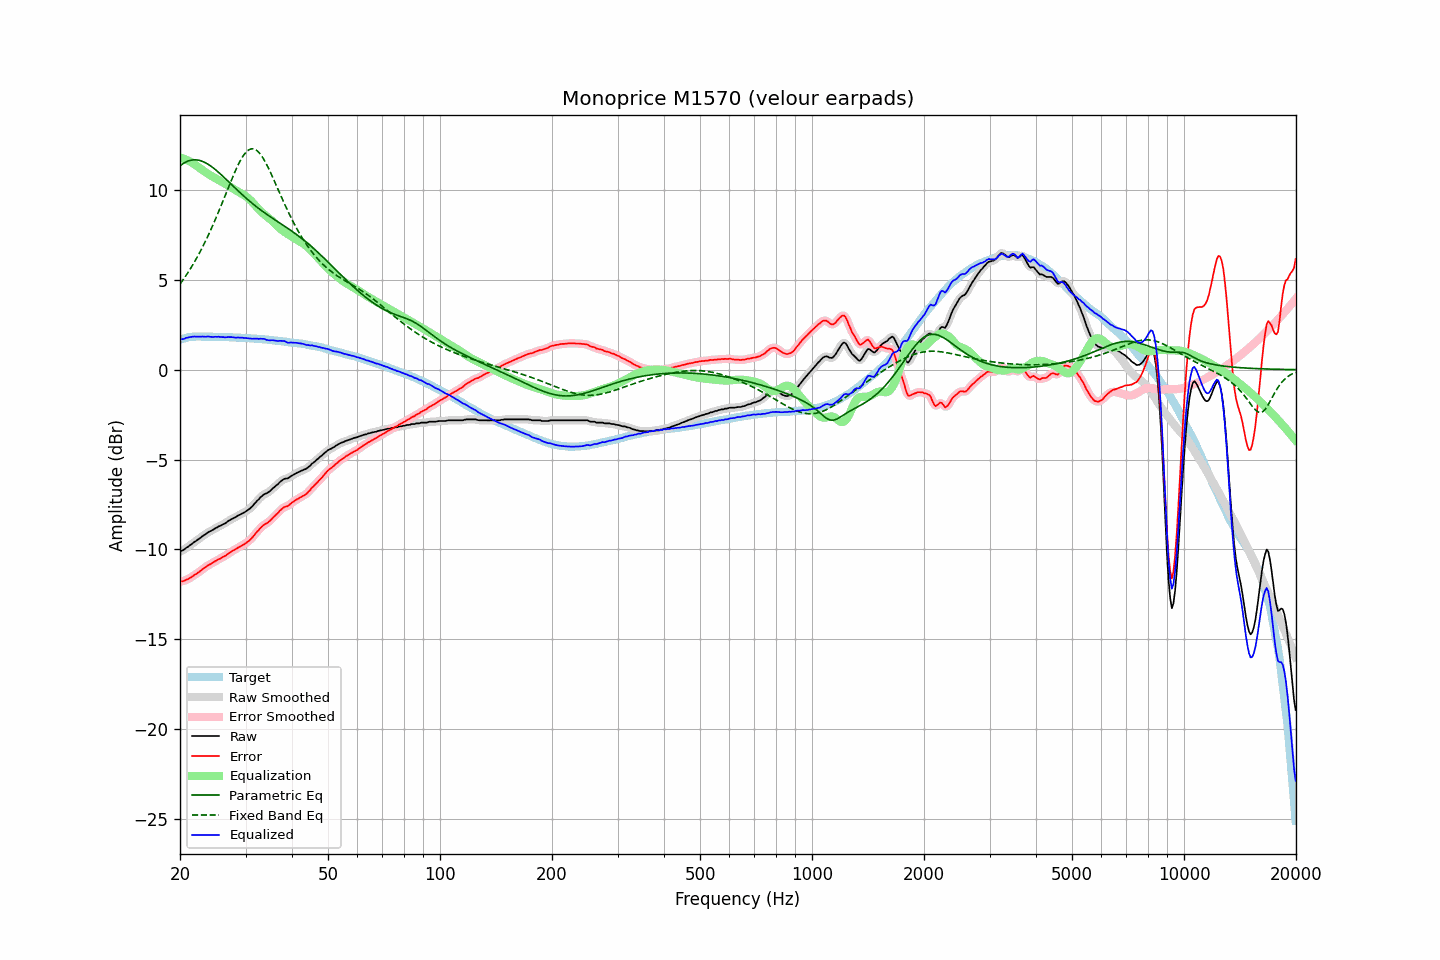

Source data for this figure (header and first rows):
frequency, raw, error, smoothed, error_smoothed, equalization, parametric_eq, fixed_band_eq, equalized_raw, equalized_smoothed, target
20.00, -10.12, -11.78, -10.12, -11.79, 11.80, 11.35, 4.77, 1.69, 1.68, 1.67
20.20, -10.09, -11.78, -10.08, -11.78, 11.78, 11.42, 4.89, 1.69, 1.70, 1.70
20.40, -10.05, -11.77, -10.04, -11.76, 11.75, 11.48, 5.02, 1.71, 1.72, 1.73
20.61, -9.99, -11.73, -9.98, -11.73, 11.72, 11.53, 5.15, 1.73, 1.74, 1.74
20.81, -9.91, -11.68, -9.92, -11.70, 11.68, 11.58, 5.28, 1.78, 1.77, 1.78
21.02, -9.86, -11.66, -9.85, -11.65, 11.64, 11.62, 5.41, 1.79, 1.79, 1.81
21.23, -9.79, -11.60, -9.79, -11.61, 11.60, 11.64, 5.55, 1.81, 1.81, 1.82
21.44, -9.73, -11.55, -9.72, -11.55, 11.55, 11.67, 5.70, 1.83, 1.83, 1.83
21.66, -9.66, -11.49, -9.66, -11.49, 11.50, 11.68, 5.85, 1.84, 1.84, 1.84
21.87, -9.59, -11.42, -9.59, -11.43, 11.44, 11.68, 6.00, 1.85, 1.84, 1.84
22.09, -9.54, -11.38, -9.53, -11.37, 11.37, 11.68, 6.16, 1.84, 1.84, 1.85
22.31, -9.47, -11.31, -9.47, -11.31, 11.31, 11.67, 6.32, 1.84, 1.84, 1.85
22.54, -9.41, -11.25, -9.40, -11.25, 11.24, 11.65, 6.48, 1.84, 1.84, 1.85
22.76, -9.34, -11.18, -9.34, -11.18, 11.18, 11.63, 6.65, 1.84, 1.84, 1.85
22.99, -9.27, -11.10, -9.27, -11.11, 11.11, 11.60, 6.82, 1.85, 1.84, 1.84
23.22, -9.21, -11.04, -9.21, -11.04, 11.05, 11.56, 7.00, 1.84, 1.84, 1.84
23.45, -9.16, -10.99, -9.14, -10.98, 10.99, 11.51, 7.18, 1.83, 1.84, 1.84
23.69, -9.08, -10.91, -9.09, -10.92, 10.93, 11.46, 7.37, 1.85, 1.84, 1.84
23.92, -9.03, -10.86, -9.03, -10.87, 10.87, 11.41, 7.56, 1.84, 1.84, 1.84
24.16, -8.99, -10.82, -8.98, -10.82, 10.81, 11.35, 7.76, 1.83, 1.83, 1.84
24.40, -8.94, -10.77, -8.93, -10.77, 10.76, 11.28, 7.96, 1.82, 1.83, 1.84
24.65, -8.89, -10.71, -8.89, -10.71, 10.71, 11.21, 8.16, 1.82, 1.82, 1.83
24.89, -8.83, -10.65, -8.83, -10.66, 10.66, 11.14, 8.37, 1.83, 1.83, 1.83
25.14, -8.79, -10.61, -8.78, -10.61, 10.61, 11.07, 8.58, 1.83, 1.83, 1.83
25.39, -8.73, -10.55, -8.74, -10.56, 10.56, 10.99, 8.79, 1.84, 1.83, 1.83
25.65, -8.70, -10.52, -8.69, -10.51, 10.51, 10.91, 9.01, 1.82, 1.82, 1.83
25.91, -8.65, -10.46, -8.65, -10.47, 10.46, 10.83, 9.23, 1.82, 1.82, 1.82
26.16, -8.60, -10.41, -8.60, -10.42, 10.41, 10.74, 9.45, 1.81, 1.81, 1.82
26.43, -8.56, -10.37, -8.55, -10.37, 10.36, 10.66, 9.68, 1.80, 1.81, 1.82
26.69, -8.50, -10.31, -8.49, -10.31, 10.30, 10.57, 9.90, 1.81, 1.81, 1.82
26.96, -8.43, -10.24, -8.43, -10.25, 10.25, 10.49, 10.12, 1.82, 1.81, 1.82
27.23, -8.38, -10.18, -8.37, -10.18, 10.19, 10.40, 10.35, 1.81, 1.82, 1.81
27.50, -8.32, -10.12, -8.32, -10.13, 10.13, 10.31, 10.56, 1.82, 1.81, 1.81
27.77, -8.28, -10.07, -8.28, -10.08, 10.08, 10.23, 10.78, 1.80, 1.80, 1.80
28.05, -8.24, -10.03, -8.23, -10.02, 10.02, 10.14, 10.99, 1.79, 1.79, 1.80
28.33, -8.19, -9.97, -8.18, -9.97, 9.97, 10.05, 11.19, 1.78, 1.79, 1.79
28.62, -8.13, -9.91, -8.13, -9.92, 9.92, 9.97, 11.38, 1.79, 1.79, 1.79
28.90, -8.09, -9.87, -8.08, -9.87, 9.87, 9.89, 11.55, 1.78, 1.79, 1.79
29.19, -8.04, -9.81, -8.04, -9.82, 9.82, 9.80, 11.72, 1.78, 1.78, 1.78
29.48, -7.99, -9.76, -7.99, -9.77, 9.77, 9.72, 11.86, 1.78, 1.78, 1.78
29.78, -7.95, -9.71, -7.94, -9.71, 9.71, 9.64, 11.99, 1.76, 1.77, 1.77
30.08, -7.89, -9.65, -7.89, -9.65, 9.65, 9.56, 12.10, 1.76, 1.76, 1.77
30.38, -7.83, -9.58, -7.83, -9.59, 9.58, 9.48, 12.19, 1.75, 1.75, 1.76
30.68, -7.77, -9.52, -7.76, -9.52, 9.50, 9.40, 12.25, 1.74, 1.74, 1.76
30.99, -7.69, -9.43, -7.69, -9.43, 9.42, 9.33, 12.29, 1.73, 1.73, 1.75
31.30, -7.61, -9.34, -7.60, -9.34, 9.33, 9.26, 12.30, 1.72, 1.73, 1.74
31.61, -7.50, -9.23, -7.50, -9.23, 9.23, 9.18, 12.28, 1.73, 1.73, 1.74
31.93, -7.40, -9.12, -7.40, -9.13, 9.13, 9.11, 12.25, 1.73, 1.72, 1.73
32.24, -7.30, -9.01, -7.30, -9.02, 9.02, 9.04, 12.19, 1.73, 1.73, 1.72
32.57, -7.22, -8.93, -7.21, -8.92, 8.93, 8.97, 12.10, 1.71, 1.72, 1.72
32.89, -7.11, -8.81, -7.12, -8.82, 8.84, 8.91, 11.99, 1.73, 1.72, 1.71
33.22, -7.04, -8.73, -7.03, -8.73, 8.75, 8.84, 11.87, 1.72, 1.72, 1.70
33.55, -6.96, -8.65, -6.96, -8.66, 8.68, 8.77, 11.73, 1.72, 1.71, 1.70
33.89, -6.91, -8.59, -6.91, -8.60, 8.60, 8.71, 11.57, 1.70, 1.69, 1.69
34.23, -6.88, -8.55, -6.87, -8.54, 8.53, 8.65, 11.40, 1.65, 1.66, 1.68
34.57, -6.82, -8.48, -6.82, -8.48, 8.46, 8.59, 11.23, 1.64, 1.64, 1.67
34.92, -6.76, -8.41, -6.75, -8.41, 8.39, 8.53, 11.04, 1.63, 1.64, 1.66
35.27, -6.67, -8.31, -6.67, -8.32, 8.31, 8.46, 10.84, 1.64, 1.64, 1.65
35.62, -6.59, -8.22, -6.59, -8.23, 8.23, 8.40, 10.65, 1.64, 1.64, 1.64
35.97, -6.52, -8.14, -6.52, -8.14, 8.14, 8.35, 10.44, 1.62, 1.62, 1.63
... 635 more rows
